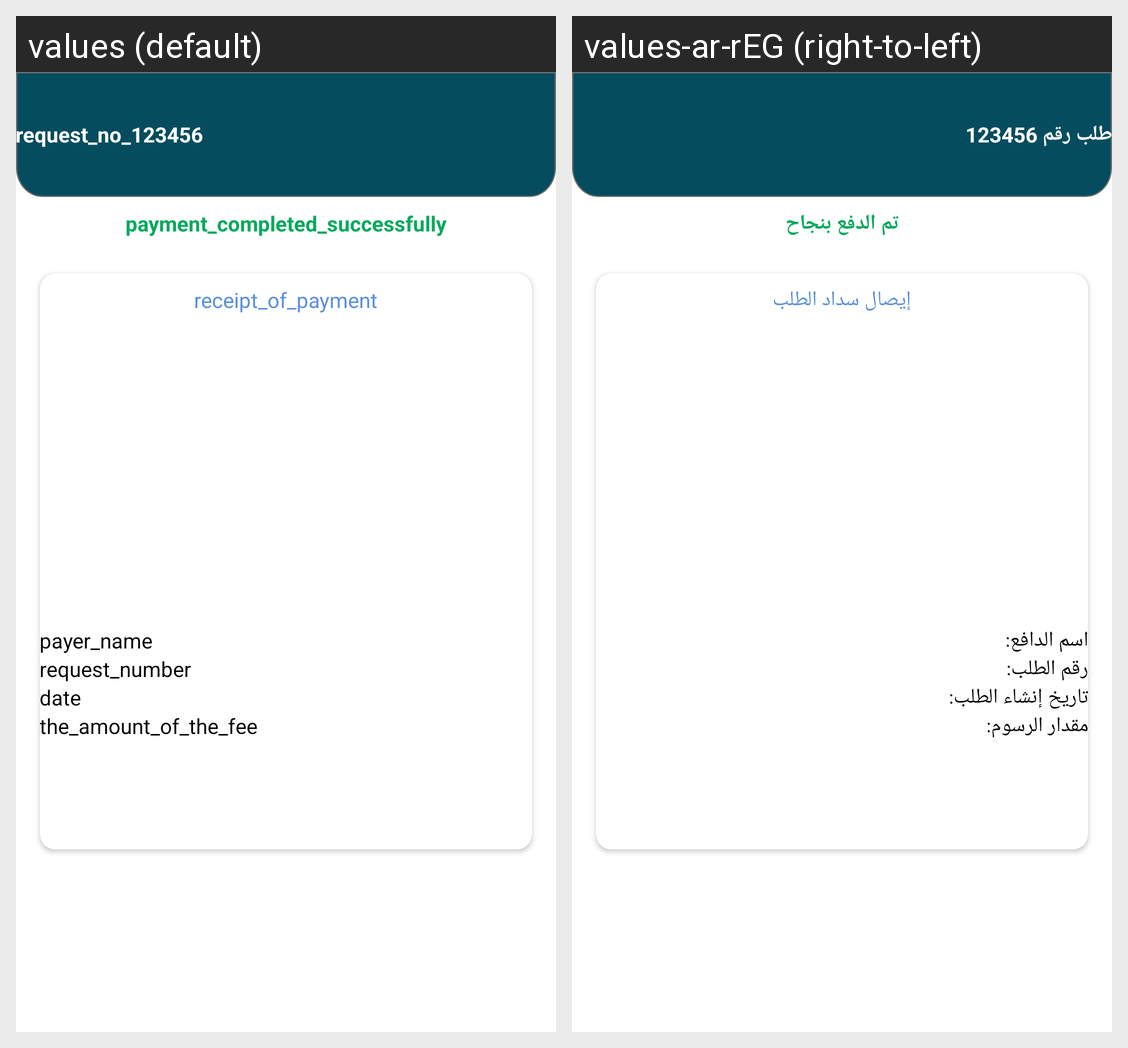

The same Android screen rendered under two of its app's locales, left to right. List the strings drawn on it with the default value and each locale's translation.
Android screen res/layout/fragment_paid.xml rendered under 2 locales, left to right: values (default), values-ar-rEG (right-to-left). Device: Nexus 5 (rendered at 1080×1920; each locale shown at half size, 540×960, under a caption strip naming it); theme Theme.MyCase.
Strings drawn on this screen, with the default value and each locale's value (text and hints the layout hard-codes, and strings that could not be matched under every locale, appear in the picture but are not listed):

request_no_123456
  values: request_no_123456
  values-ar-rEG: طلب رقم 123456

payment_completed_successfully
  values: payment_completed_successfully
  values-ar-rEG: تم الدفع بنجاح

receipt_of_payment
  values: receipt_of_payment
  values-ar-rEG: إيصال سداد الطلب

payer_name
  values: payer_name
  values-ar-rEG: اسم الدافع:

request_number
  values: request_number
  values-ar-rEG: رقم الطلب:

date
  values: date
  values-ar-rEG: تاريخ إنشاء الطلب:

the_amount_of_the_fee
  values: the_amount_of_the_fee
  values-ar-rEG: مقدار الرسوم:
